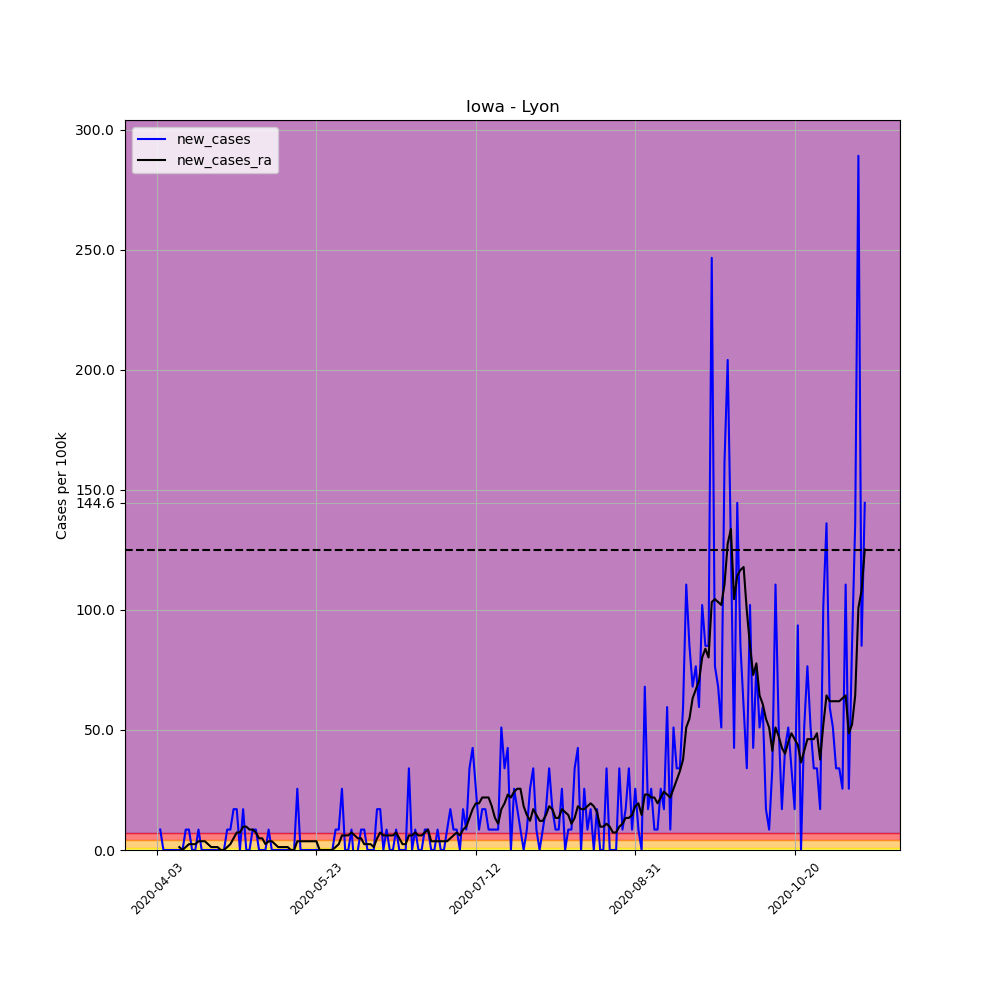

The table this chart was drawn from, first rows:
, date, county, state, fips, cases, deaths, COUNTY, STNAME, CTYNAME, POPESTIMATE2019, per_100k, per_100k_ra, new_cases, new_cases_ra
536160, 2020-04-03, Lyon, Iowa, 19119, 1, 0, 119, Iowa, Lyon, 11755, 8.507, , , 
536161, 2020-04-04, Lyon, Iowa, 19119, 2, 0, 119, Iowa, Lyon, 11755, 17.01, , 8.507, 
536162, 2020-04-05, Lyon, Iowa, 19119, 2, 0, 119, Iowa, Lyon, 11755, 17.01, , 0.0, 
536163, 2020-04-06, Lyon, Iowa, 19119, 2, 0, 119, Iowa, Lyon, 11755, 17.01, , 0.0, 
536164, 2020-04-07, Lyon, Iowa, 19119, 2, 0, 119, Iowa, Lyon, 11755, 17.01, , 0.0, 
536165, 2020-04-08, Lyon, Iowa, 19119, 2, 0, 119, Iowa, Lyon, 11755, 17.01, , 0.0, 
536166, 2020-04-09, Lyon, Iowa, 19119, 2, 0, 119, Iowa, Lyon, 11755, 17.01, 15.8, 0.0, 
536167, 2020-04-10, Lyon, Iowa, 19119, 2, 0, 119, Iowa, Lyon, 11755, 17.01, 17.01, 0.0, 1.215
536168, 2020-04-11, Lyon, Iowa, 19119, 2, 0, 119, Iowa, Lyon, 11755, 17.01, 17.01, 0.0, 0.0
536169, 2020-04-12, Lyon, Iowa, 19119, 3, 0, 119, Iowa, Lyon, 11755, 25.52, 18.23, 8.507, 1.215
536170, 2020-04-13, Lyon, Iowa, 19119, 4, 0, 119, Iowa, Lyon, 11755, 34.03, 20.66, 8.507, 2.431
536171, 2020-04-14, Lyon, Iowa, 19119, 4, 0, 119, Iowa, Lyon, 11755, 34.03, 23.09, 0.0, 2.431
536172, 2020-04-15, Lyon, Iowa, 19119, 4, 0, 119, Iowa, Lyon, 11755, 34.03, 25.52, 0.0, 2.431
536173, 2020-04-16, Lyon, Iowa, 19119, 5, 0, 119, Iowa, Lyon, 11755, 42.54, 29.17, 8.507, 3.646
536174, 2020-04-17, Lyon, Iowa, 19119, 5, 0, 119, Iowa, Lyon, 11755, 42.54, 32.81, 0.0, 3.646
536175, 2020-04-18, Lyon, Iowa, 19119, 5, 0, 119, Iowa, Lyon, 11755, 42.54, 36.46, 0.0, 3.646
536176, 2020-04-19, Lyon, Iowa, 19119, 5, 0, 119, Iowa, Lyon, 11755, 42.54, 38.89, 0.0, 2.431
536177, 2020-04-20, Lyon, Iowa, 19119, 5, 0, 119, Iowa, Lyon, 11755, 42.54, 40.1, 0.0, 1.215
536178, 2020-04-21, Lyon, Iowa, 19119, 5, 0, 119, Iowa, Lyon, 11755, 42.54, 41.32, 0.0, 1.215
536179, 2020-04-22, Lyon, Iowa, 19119, 5, 0, 119, Iowa, Lyon, 11755, 42.54, 42.54, 0.0, 1.215
536180, 2020-04-23, Lyon, Iowa, 19119, 5, 0, 119, Iowa, Lyon, 11755, 42.54, 42.54, 0.0, 0.0
536181, 2020-04-24, Lyon, Iowa, 19119, 5, 0, 119, Iowa, Lyon, 11755, 42.54, 42.54, 0.0, 0.0
536182, 2020-04-25, Lyon, Iowa, 19119, 6, 0, 119, Iowa, Lyon, 11755, 51.04, 43.75, 8.507, 1.215
536183, 2020-04-26, Lyon, Iowa, 19119, 7, 0, 119, Iowa, Lyon, 11755, 59.55, 46.18, 8.507, 2.431
536184, 2020-04-27, Lyon, Iowa, 19119, 9, 0, 119, Iowa, Lyon, 11755, 76.56, 51.04, 17.01, 4.861
536185, 2020-04-28, Lyon, Iowa, 19119, 11, 0, 119, Iowa, Lyon, 11755, 93.58, 58.33, 17.01, 7.292
536186, 2020-04-29, Lyon, Iowa, 19119, 11, 0, 119, Iowa, Lyon, 11755, 93.58, 65.63, 0.0, 7.292
536187, 2020-04-30, Lyon, Iowa, 19119, 13, 0, 119, Iowa, Lyon, 11755, 110.6, 75.35, 17.01, 9.722
536188, 2020-05-01, Lyon, Iowa, 19119, 13, 0, 119, Iowa, Lyon, 11755, 110.6, 85.07, 0.0, 9.722
536189, 2020-05-02, Lyon, Iowa, 19119, 13, 0, 119, Iowa, Lyon, 11755, 110.6, 93.58, 0.0, 8.507
536190, 2020-05-03, Lyon, Iowa, 19119, 14, 0, 119, Iowa, Lyon, 11755, 119.1, 102.1, 8.507, 8.507
536191, 2020-05-04, Lyon, Iowa, 19119, 15, 0, 119, Iowa, Lyon, 11755, 127.6, 109.4, 8.507, 7.292
536192, 2020-05-05, Lyon, Iowa, 19119, 15, 0, 119, Iowa, Lyon, 11755, 127.6, 114.2, 0.0, 4.861
536193, 2020-05-06, Lyon, Iowa, 19119, 15, 0, 119, Iowa, Lyon, 11755, 127.6, 119.1, 0.0, 4.861
536194, 2020-05-07, Lyon, Iowa, 19119, 15, 0, 119, Iowa, Lyon, 11755, 127.6, 121.5, 0.0, 2.431
536195, 2020-05-08, Lyon, Iowa, 19119, 16, 0, 119, Iowa, Lyon, 11755, 136.1, 125.2, 8.507, 3.646
536196, 2020-05-09, Lyon, Iowa, 19119, 16, 0, 119, Iowa, Lyon, 11755, 136.1, 128.8, 0.0, 3.646
536197, 2020-05-10, Lyon, Iowa, 19119, 16, 0, 119, Iowa, Lyon, 11755, 136.1, 131.3, 0.0, 2.431
536198, 2020-05-11, Lyon, Iowa, 19119, 16, 0, 119, Iowa, Lyon, 11755, 136.1, 132.5, 0.0, 1.215
536199, 2020-05-12, Lyon, Iowa, 19119, 16, 0, 119, Iowa, Lyon, 11755, 136.1, 133.7, 0.0, 1.215
536200, 2020-05-13, Lyon, Iowa, 19119, 16, 0, 119, Iowa, Lyon, 11755, 136.1, 134.9, 0.0, 1.215
536201, 2020-05-14, Lyon, Iowa, 19119, 16, 0, 119, Iowa, Lyon, 11755, 136.1, 136.1, 0.0, 1.215
536202, 2020-05-15, Lyon, Iowa, 19119, 16, 0, 119, Iowa, Lyon, 11755, 136.1, 136.1, 0.0, 0.0
536203, 2020-05-16, Lyon, Iowa, 19119, 16, 0, 119, Iowa, Lyon, 11755, 136.1, 136.1, 0.0, 0.0
536204, 2020-05-17, Lyon, Iowa, 19119, 19, 0, 119, Iowa, Lyon, 11755, 161.6, 139.8, 25.52, 3.646
536205, 2020-05-18, Lyon, Iowa, 19119, 19, 0, 119, Iowa, Lyon, 11755, 161.6, 143.4, 0.0, 3.646
536206, 2020-05-19, Lyon, Iowa, 19119, 19, 0, 119, Iowa, Lyon, 11755, 161.6, 147, 0.0, 3.646
536207, 2020-05-20, Lyon, Iowa, 19119, 19, 0, 119, Iowa, Lyon, 11755, 161.6, 150.7, 0.0, 3.646
536208, 2020-05-21, Lyon, Iowa, 19119, 19, 0, 119, Iowa, Lyon, 11755, 161.6, 154.3, 0.0, 3.646
536209, 2020-05-22, Lyon, Iowa, 19119, 19, 0, 119, Iowa, Lyon, 11755, 161.6, 158, 0.0, 3.646
536210, 2020-05-23, Lyon, Iowa, 19119, 19, 0, 119, Iowa, Lyon, 11755, 161.6, 161.6, 0.0, 3.646
536211, 2020-05-24, Lyon, Iowa, 19119, 19, 0, 119, Iowa, Lyon, 11755, 161.6, 161.6, 0.0, 0.0
536212, 2020-05-25, Lyon, Iowa, 19119, 19, 0, 119, Iowa, Lyon, 11755, 161.6, 161.6, 0.0, 0.0
536213, 2020-05-26, Lyon, Iowa, 19119, 19, 0, 119, Iowa, Lyon, 11755, 161.6, 161.6, 0.0, 0.0
536214, 2020-05-27, Lyon, Iowa, 19119, 19, 0, 119, Iowa, Lyon, 11755, 161.6, 161.6, 0.0, 0.0
536215, 2020-05-28, Lyon, Iowa, 19119, 19, 0, 119, Iowa, Lyon, 11755, 161.6, 161.6, 0.0, 0.0
536216, 2020-05-29, Lyon, Iowa, 19119, 20, 0, 119, Iowa, Lyon, 11755, 170.1, 162.8, 8.507, 1.215
536217, 2020-05-30, Lyon, Iowa, 19119, 21, 0, 119, Iowa, Lyon, 11755, 178.6, 165.3, 8.507, 2.431
536218, 2020-05-31, Lyon, Iowa, 19119, 24, 0, 119, Iowa, Lyon, 11755, 204.2, 171.4, 25.52, 6.076
536219, 2020-06-01, Lyon, Iowa, 19119, 24, 0, 119, Iowa, Lyon, 11755, 204.2, 177.4, 0.0, 6.076
... 163 more rows
